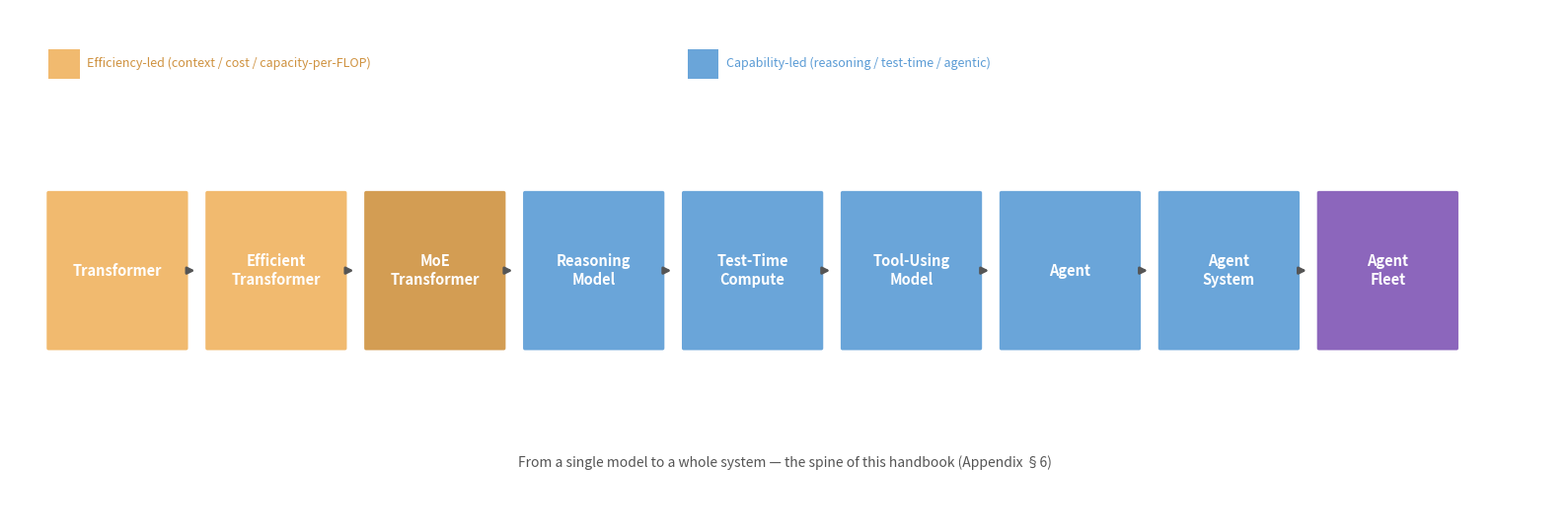

Write Python code to recreate this figure. (Note: this script raises an exception after producing the figure.)
import matplotlib
matplotlib.use('Agg')
import matplotlib.pyplot as plt
from matplotlib.patches import FancyBboxPatch, Rectangle

# Fig A.3 — The layered evolution of frontier systems (Appendix section 6)
# Horizontal chain: Transformer -> ... -> Agent Fleet, color-coded efficiency(adds context/cost) vs capability(raises intelligence)

fig, ax = plt.subplots(figsize=(16, 5.5))
ax.set_xlim(0, 16); ax.set_ylim(0, 5.5)
ax.axis('off')

steps = [
    ("Transformer", 'eff', 'e'),
    ("Efficient\nTransformer", 'eff', 'e'),
    ("MoE\nTransformer", 'eff+cap', 'e'),
    ("Reasoning\nModel", 'cap', 'c'),
    ("Test-Time\nCompute", 'cap', 'c'),
    ("Tool-Using\nModel", 'cap', 'c'),
    ("Agent", 'cap', 'c'),
    ("Agent\nSystem", '5', 'c'),
    ("Agent\nFleet", 'fleet', 'c'),
]

colors = {
    'eff': '#f0b35f',      # efficiency-led (amber)
    'eff+cap': '#cf9240',  # mixed
    'cap': '#5a9bd5',      # capability-led (blue)
    '5': '#5a9bd5',
    'fleet': '#8055b5',    # fleet (purple)
}

def color_of(k):
    return colors.get(k, '#888')

step_w = 1.42
x = 0.4
buttons = []
for i, (name, kind, tag) in enumerate(steps):
    box = FancyBboxPatch((x, 1.9), step_w, 1.7, boxstyle='round,pad=0.02',
                         fc=color_of(kind), ec='none', alpha=0.9)
    ax.add_patch(box)
    ax.text(x+step_w/2, 2.75, name, fontsize=10.5, fontweight='bold', color='white', ha='center', va='center')
    # arrow to next
    if i < len(steps)-1:
        ax.annotate('', xy=(x+step_w+0.12, 2.75), xytext=(x+step_w+0.0, 2.75),
                    arrowprops=dict(arrowstyle='-|>', lw=2, color='#555'))
    x += step_w + 0.22

# legend: capability vs efficiency entries, each label immediately followed by its colour swatch, placed in the clear band above the box row
ax.add_patch(Rectangle((7.0, 4.85), 0.32, 0.32, fc=color_of('cap'), ec='none', alpha=0.9))
ax.text(7.4, 5.01, 'Capability-led (reasoning / test-time / agentic)', fontsize=9, color='#5a9bd5', va='center')
ax.add_patch(Rectangle((0.4, 4.85), 0.32, 0.32, fc=color_of('eff'), ec='none', alpha=0.9))
ax.text(0.8, 5.01, 'Efficiency-led (context / cost / capacity-per-FLOP)', fontsize=9, color='#cf9240', va='center')

ax.text(8.0, 0.6, 'From a single model to a whole system — the spine of this handbook (Appendix §6)', fontsize=10,
        fontstyle='italic', color='#555', ha='center')
ax.set_ylim(0, 5.6)

plt.tight_layout()
out = 'design/manuscript/chapter-27/figures/fig-27-2703.png'
plt.savefig(out, dpi=150, bbox_inches='tight')
print('wrote', out)
